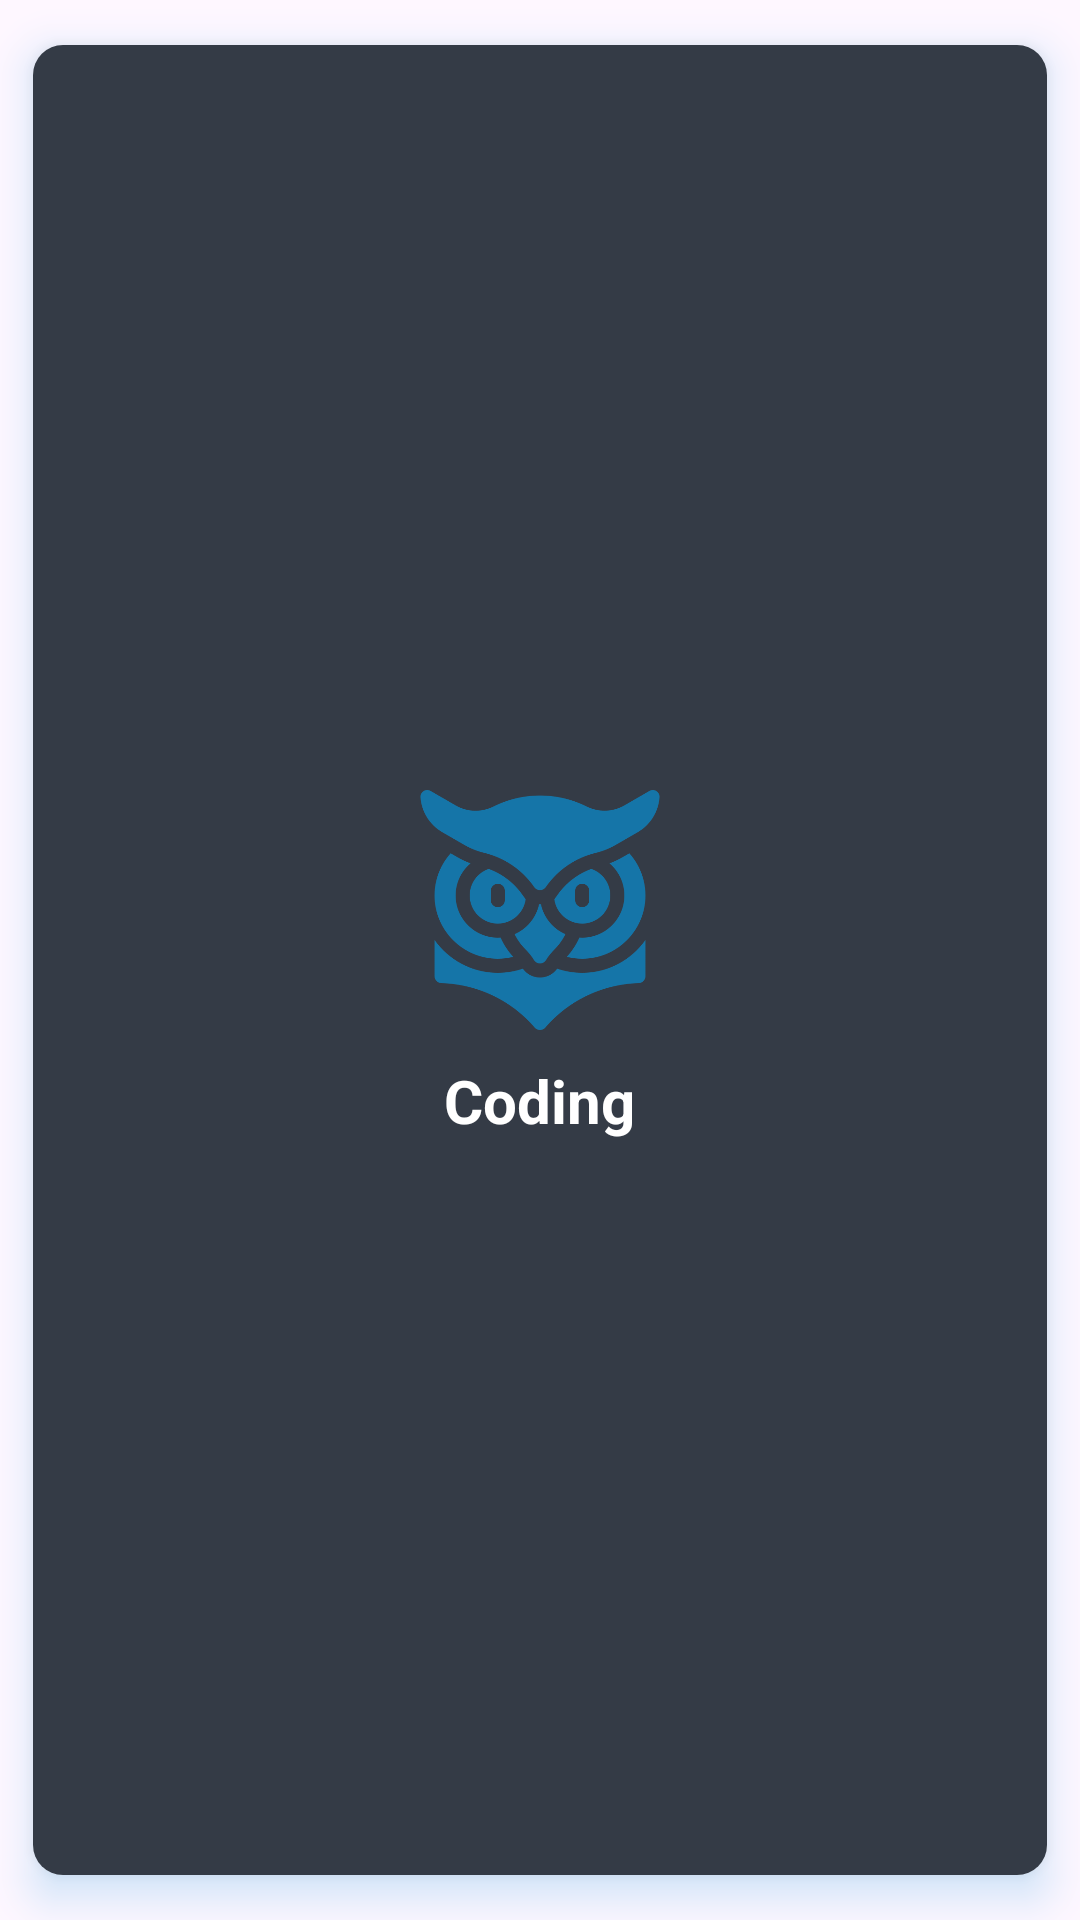

Layout XML and referenced resources for this Android screen:
<!-- AndroidManifest.xml: application theme Theme.MyQuizApp -->
<!-- res/layout/category_recycler_view_design.xml -->
<?xml version="1.0" encoding="utf-8"?>
<androidx.cardview.widget.CardView
    android:id="@+id/category_item"
    xmlns:android="http://schemas.android.com/apk/res/android"
    android:layout_width="match_parent"
    android:layout_height="wrap_content"
    app:cardCornerRadius="10dp"
    app:cardElevation="8dp"
    android:outlineSpotShadowColor="@color/blue5"
    app:cardUseCompatPadding="true"
    xmlns:app="http://schemas.android.com/apk/res-auto">

    <LinearLayout
        android:layout_width="match_parent"
        android:layout_height="match_parent"
        android:background="@color/blue10"
        android:gravity="center"
        android:layout_gravity="center"
        android:padding="10dp"
        android:orientation="vertical">
        <ImageView
            android:id="@+id/recycler_img"
            android:layout_marginTop="4dp"
            android:layout_width="80dp"
            android:layout_height="80dp"
            android:scaleType="centerCrop"
            android:src="@drawable/logo"/>

        <TextView
            android:id="@+id/recycler_text"
            android:layout_width="wrap_content"
            android:layout_height="wrap_content"
            android:layout_marginTop="10dp"
            android:textSize="20sp"
            android:textStyle="bold"
            android:textColor="@color/white"
            android:text="Coding"/>
    </LinearLayout>

</androidx.cardview.widget.CardView>
<!-- resources referenced by this layout -->
<resources>
  <color name="blue10">#DF171F2C</color>
  <color name="blue5">#1696DB</color>
  <color name="white">#FFFFFFFF</color>
  <!-- drawable logo: png bitmap (drawable, 33640 bytes) -->
  <style name="Theme.MyQuizApp" parent="Base.Theme.MyQuizApp" />
  <style name="Base.Theme.MyQuizApp" parent="Theme.Material3.DayNight.NoActionBar">
          
           <item name="colorPrimary">@color/blue1</item>
      </style>
  <color name="blue1">#040A12</color>
</resources>
